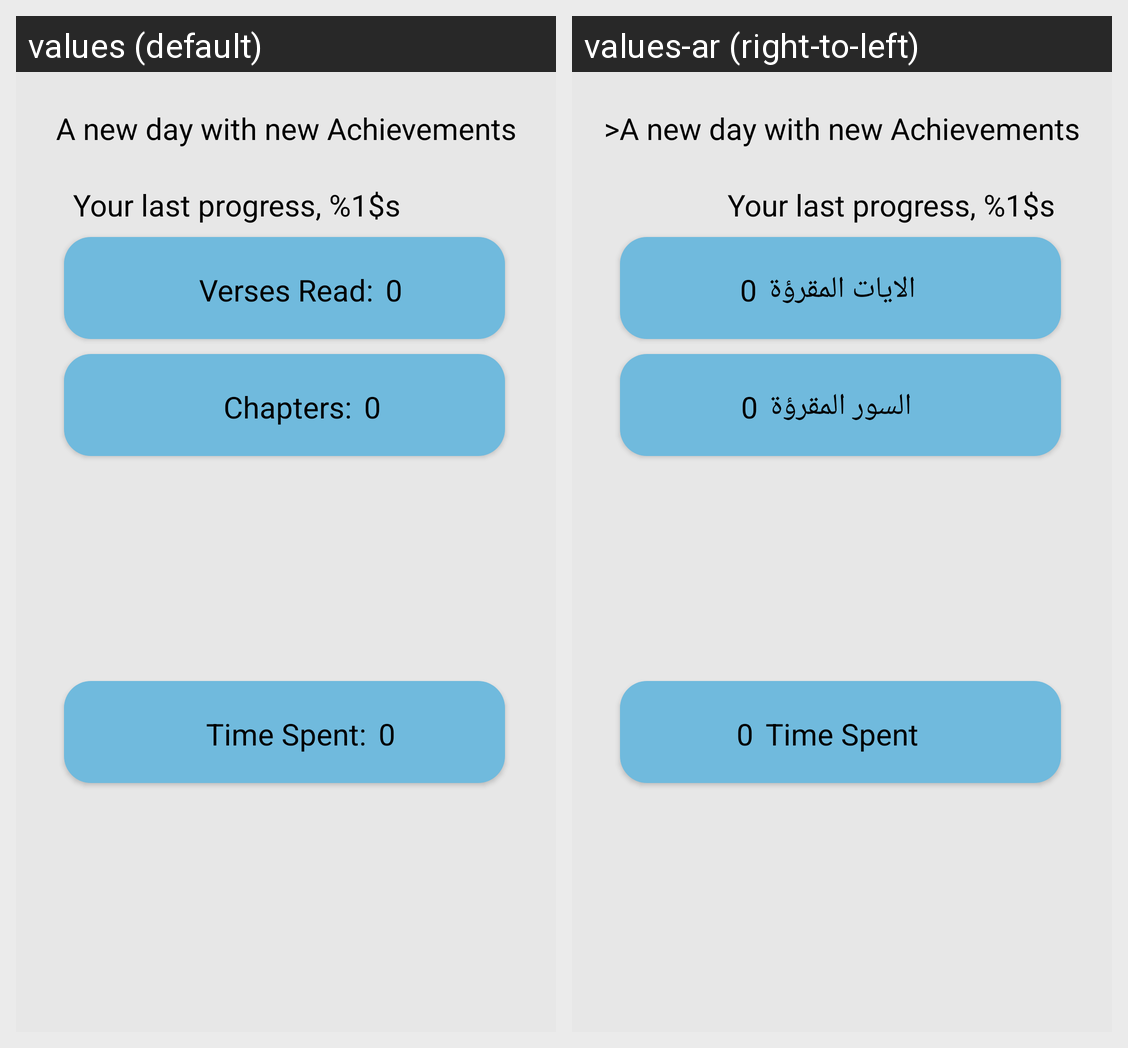

Translations of the strings shown on this Android screen, per locale in the grid:
Android screen res/layout/fragment_daily_progress.xml rendered under 2 locales, left to right: values (default), values-ar (right-to-left). Device: Nexus 5 (rendered at 1080×1920; each locale shown at half size, 540×960, under a caption strip naming it); theme Theme.CustomProject.
Strings drawn on this screen, with the default value and each locale's value (text and hints the layout hard-codes, and strings that could not be matched under every locale, appear in the picture but are not listed):

last_day
  values: A new day with new Achievements
  values-ar: >A new day with new Achievements

last_progress
  values: Your last progress, %1$s
  values-ar: Your last progress, %1$s

pVersesRead
  values: Verses Read:
  values-ar: الايات المقرؤة

pChaptersRead
  values: Chapters:
  values-ar: السور المقرؤة

pTimeSpent
  values: Time Spent:
  values-ar: Time Spent
